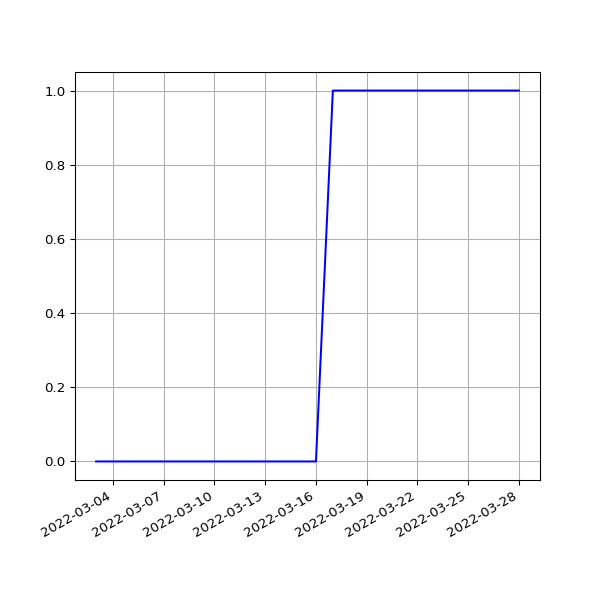

Source data for this figure (header and first rows):
date, value
2022-03-03T01:52:16Z, 0
2022-03-04T01:19:05Z, 0
2022-03-05T01:16:02Z, 0
2022-03-06T01:13:37Z, 0
2022-03-07T01:13:59Z, 0
2022-03-08T01:08:00Z, 0
2022-03-09T01:10:01Z, 0
2022-03-10T01:16:23Z, 0
2022-03-11T01:16:55Z, 0
2022-03-12T01:10:08Z, 0
2022-03-13T01:12:34Z, 0
2022-03-14T01:13:04Z, 0
2022-03-15T01:16:19Z, 0
2022-03-16T01:15:40Z, 0
2022-03-17T01:16:12Z, 1
2022-03-17T21:34:43Z, 1
2022-03-19T01:00:40Z, 1
2022-03-20T01:04:54Z, 1
2022-03-21T01:00:13Z, 1
2022-03-23T01:05:31Z, 1
2022-03-24T01:04:29Z, 1
2022-03-25T01:05:05Z, 1
2022-03-26T01:08:33Z, 1
2022-03-27T01:05:42Z, 1
2022-03-28T01:01:52Z, 1
